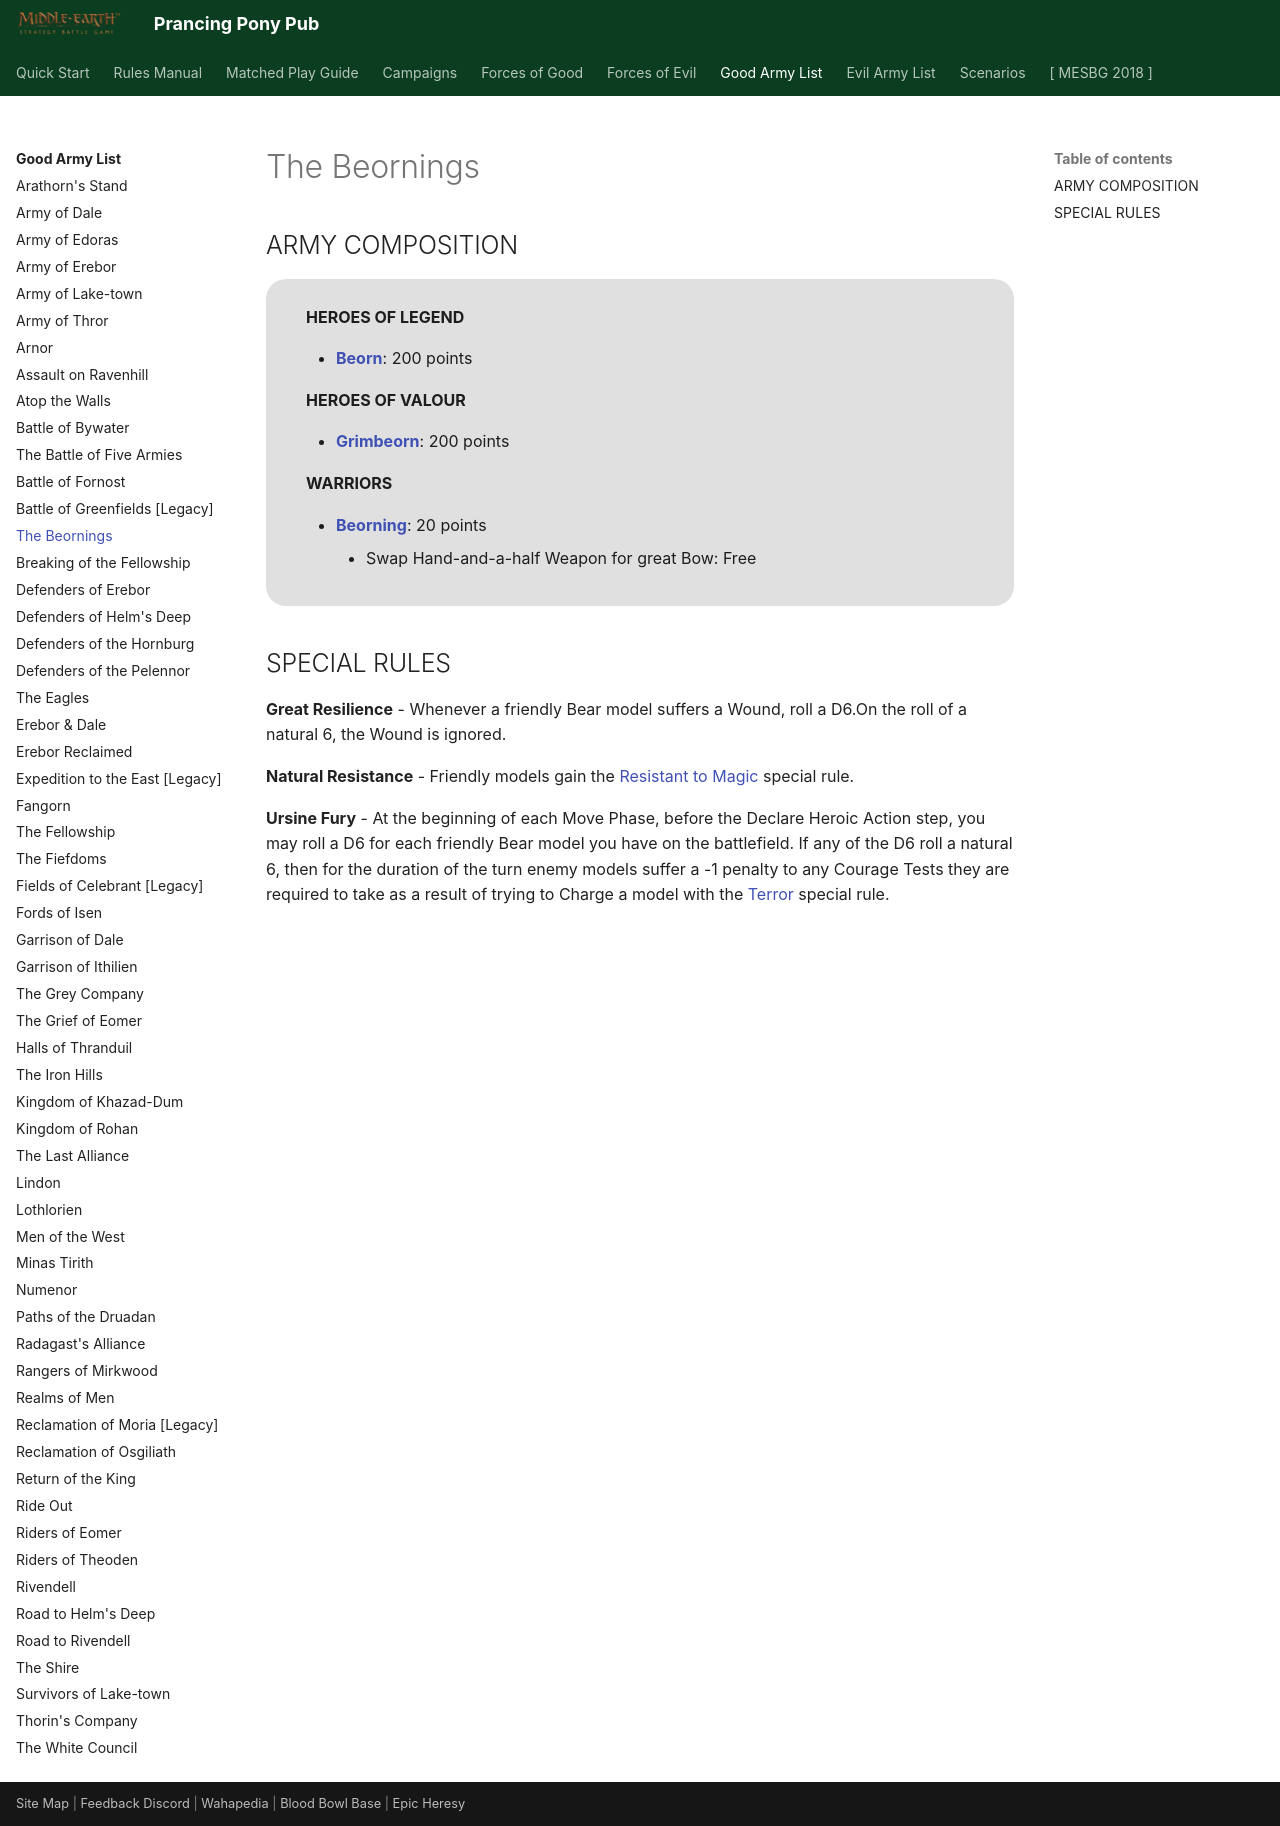

repository: BBBase-EHeresy-PPPub/PPPub · page: mesbg2024/good_army_list/the_beornings/index.html · generator: mkdocs

# The Beornings

## ARMY COMPOSITION

<div class="unitCard" markdown>

**HEROES OF LEGEND**

- [**Beorn**](../forces_of_good/the_free_peoples.md#beorn-200-points): 200 points

**HEROES OF VALOUR**

- [**Grimbeorn**](../forces_of_good/the_free_peoples.md#grimbeorn-200-points): 200 points

**WARRIORS**

- [**Beorning**](../forces_of_good/the_free_peoples.md#beorning-20-points): 20 points
    - Swap Hand-and-a-half Weapon for great Bow: Free

</div>

## SPECIAL RULES

**Great Resilience** - Whenever a friendly Bear model suffers a Wound, roll a D6.On the roll of a natural 6, the Wound is ignored.

**Natural Resistance** - Friendly models gain the [Resistant to Magic] special rule.

**Ursine Fury** - At the beginning of each Move Phase, before the Declare Heroic Action step, you may roll a D6 for each friendly Bear model you have on the battlefield. If any of the D6 roll a natural 6, then for the duration of the turn enemy models suffer a -1 penalty to any Courage Tests they are required to take as a result of trying to Charge a model with the [Terror] special rule.
